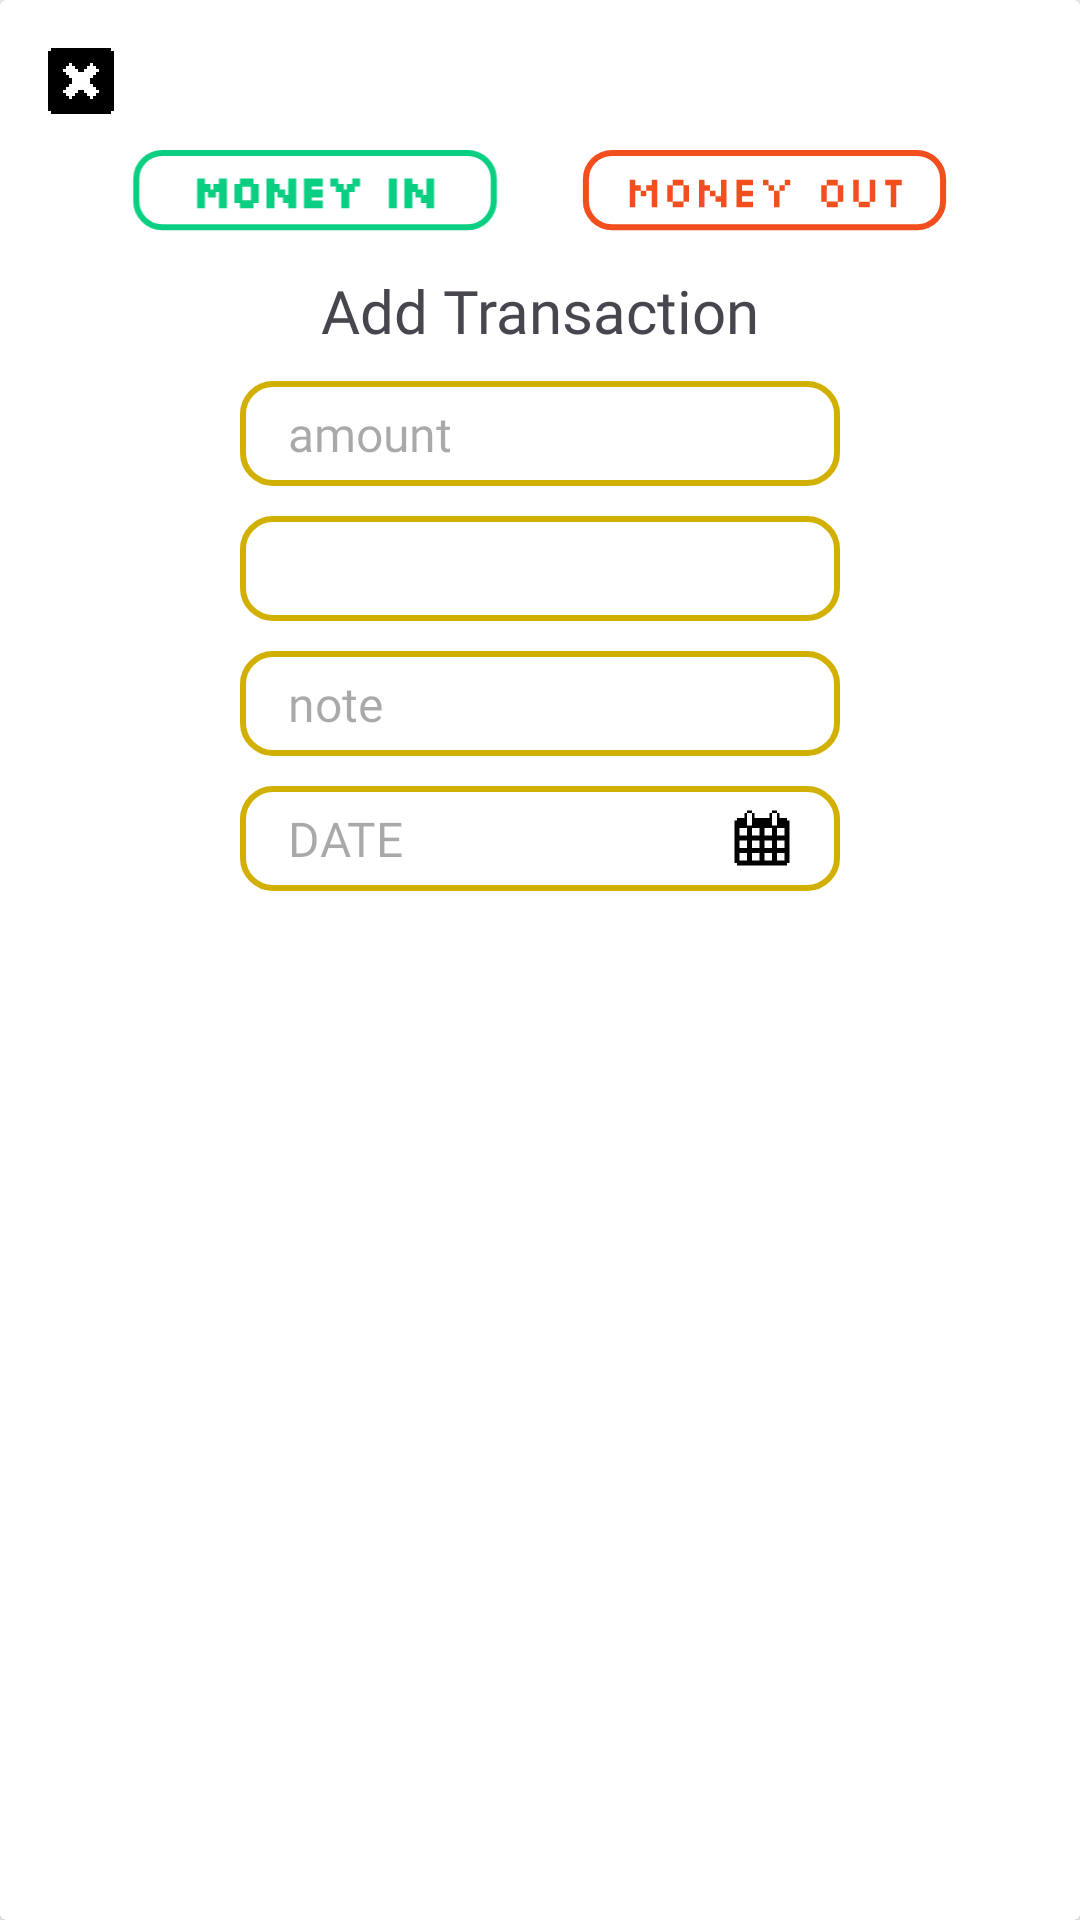

Layout XML and referenced resources for this Android screen:
<!-- AndroidManifest.xml: application theme Theme.CoinCraft -->
<!-- res/layout/add_expense_layout.xml -->
<?xml version="1.0" encoding="utf-8"?>
<androidx.cardview.widget.CardView xmlns:android="http://schemas.android.com/apk/res/android"
    xmlns:app="http://schemas.android.com/apk/res-auto"
    xmlns:tools="http://schemas.android.com/tools"
    android:layout_width="wrap_content"
    android:layout_height="400dp"
    android:layout_margin="10dp"
    android:background="@color/white">

    <ImageButton
        android:id="@+id/closebtn"
        android:layout_width="24dp"
        android:layout_height="24dp"
        android:layout_marginStart="15dp"
        android:layout_marginTop="15dp"
        android:scaleType="centerCrop"
        android:background="@color/transparent"
        app:layout_constraintStart_toStartOf="parent"
        app:layout_constraintTop_toTopOf="parent"
        app:srcCompat="@drawable/window_close" />

    <LinearLayout
        android:layout_width="match_parent"
        android:layout_height="match_parent"
        android:layout_margin="20dp"
        android:orientation="vertical">

        <LinearLayout
            android:id="@+id/linearLayout2"
            android:layout_width="match_parent"
            android:layout_height="50dp"
            android:layout_marginHorizontal="20dp"
            android:layout_marginTop="20dp"
            android:gravity="center"
            android:orientation="horizontal"
            app:layout_constraintEnd_toEndOf="parent"
            app:layout_constraintStart_toStartOf="parent"
            app:layout_constraintTop_toTopOf="parent">

            <ImageButton
                android:id="@+id/income_btn"
                android:layout_width="150dp"
                android:layout_height="50dp"
                android:backgroundTint="#00FFFFFF"
                android:padding="10dp"
                android:scaleType="fitCenter"
                app:srcCompat="@drawable/money_in" />

            <ImageButton
                android:id="@+id/expense_btn"
                android:layout_width="150dp"
                android:layout_height="50dp"
                android:backgroundTint="#00FFFFFF"
                android:padding="10dp"
                android:scaleType="centerInside"
                app:srcCompat="@drawable/money_out" />

        </LinearLayout>

        <LinearLayout
            android:id="@+id/linearLayout"
            android:layout_width="match_parent"
            android:layout_height="wrap_content"
            android:layout_gravity="center|bottom"
            android:gravity="center_horizontal"
            android:orientation="vertical"
            app:layout_constraintBottom_toBottomOf="parent"
            app:layout_constraintEnd_toEndOf="parent"
            app:layout_constraintStart_toStartOf="parent"
            app:layout_constraintTop_toBottomOf="@+id/linearLayout2">

            <TextView
                android:layout_width="wrap_content"
                android:layout_height="wrap_content"
                android:fontFamily="@font/silkscreen"
                android:text="Add Transaction"
                android:textSize="20dp" />

            <LinearLayout
                android:id="@+id/linearLayout3"
                android:layout_width="200dp"
                android:layout_height="35dp"
                android:layout_marginTop="10dp"
                android:layout_marginBottom="10dp"
                android:background="@drawable/rectangle_input"
                android:gravity="center_vertical"
                android:orientation="horizontal">

                <EditText
                    android:id="@+id/txtamount"
                    android:layout_width="match_parent"
                    android:layout_height="wrap_content"
                    android:layout_marginStart="16dp"
                    android:layout_marginEnd="16dp"
                    android:background="@android:color/transparent"
                    android:fontFamily="@font/silkscreen"
                    android:inputType="numberDecimal"
                    android:hint="amount"
                    android:textColor="#6C676C"
                    android:textSize="16sp" />

            </LinearLayout>

            <LinearLayout
                android:id="@+id/linearLayout5"
                android:layout_width="200dp"
                android:layout_height="35dp"
                android:gravity="center_vertical"
                android:orientation="horizontal">

                <Spinner
                    android:id="@+id/category_spinner"
                    android:layout_width="match_parent"
                    android:layout_height="match_parent"
                    android:background="@drawable/rectangle_input"
                    android:spinnerMode="dialog"/>

            </LinearLayout>

            <LinearLayout
                android:id="@+id/linear"
                android:layout_width="200dp"
                android:layout_height="35dp"
                android:layout_marginTop="10dp"
                android:layout_marginBottom="10dp"
                android:background="@drawable/rectangle_input"
                android:gravity="center_vertical"
                android:orientation="horizontal">

                <EditText
                    android:id="@+id/note"
                    android:layout_width="wrap_content"
                    android:layout_height="wrap_content"
                    android:layout_marginLeft="16dp"
                    android:background="@android:color/transparent"
                    android:fontFamily="@font/silkscreen"
                    android:inputType="text"
                    android:hint="note"
                    android:textColor="#6C676C"
                    android:textSize="16sp" />

            </LinearLayout>

            <LinearLayout
                android:id="@+id/linearLayout4"
                android:layout_width="200dp"
                android:layout_height="35dp"
                android:background="@drawable/rectangle_input"
                android:gravity="center_vertical"
                android:orientation="horizontal">

                <EditText
                    android:id="@+id/transaction_date"
                    android:layout_width="match_parent"
                    android:layout_height="wrap_content"
                    android:layout_marginLeft="16dp"
                    android:layout_marginRight="16dp"
                    android:background="#00FFFFFF"
                    android:backgroundTint="#FFD700"
                    android:drawableEnd="@drawable/calender"
                    android:fontFamily="@font/silkscreen"
                    android:hint="DATE"
                    android:inputType="date"
                    android:textColor="#000000"
                    android:textSize="16sp" />

            </LinearLayout>

            <ImageButton
                android:id="@+id/add_button"
                android:layout_width="100dp"
                android:layout_height="40dp"
                android:layout_marginTop="20dp"
                android:background="#00FFFFFF"
                android:scaleType="fitCenter"
                app:srcCompat="@drawable/addbtn" />
        </LinearLayout>

    </LinearLayout>

</androidx.cardview.widget.CardView>
<!-- resources referenced by this layout -->
<resources>
  <color name="transparent">#00000000</color>
  <color name="white">#FFFFFFFF</color>
  <!-- drawable calender (drawable) -->
  <vector xmlns:android="http://schemas.android.com/apk/res/android"
      android:width="20dp"
      android:height="20dp"
      android:viewportWidth="40"
      android:viewportHeight="40">
    <path
        android:pathData="M13.333,1.667H10V3.333H13.333V1.667Z"
        android:fillColor="#000000"/>
    <path
        android:pathData="M30,1.667H26.667V3.333H30V1.667Z"
        android:fillColor="#000000"/>
    <path
        android:pathData="M36.667,8.333V6.667H31.667V3.333H30V11.667H26.667V3.333H25V6.667H15V3.333H13.333V11.667H10V3.333H8.333V6.667H3.333V8.333H1.667V36.667H3.333V38.333H36.667V36.667H38.333V8.333H36.667ZM35,13.333V18.333H30V13.333H35ZM35,26.667H30V21.667H35V26.667ZM35,35H30V30H35V35ZM5,30H10V35H5V30ZM5,21.667H10V26.667H5V21.667ZM26.667,26.667H21.667V21.667H26.667V26.667ZM18.333,26.667H13.333V21.667H18.333V26.667ZM13.333,30H18.333V35H13.333V30ZM21.667,30H26.667V35H21.667V30ZM26.667,18.333H21.667V13.333H26.667V18.333ZM18.333,13.333V18.333H13.333V13.333H18.333ZM10,18.333H5V13.333H10V18.333Z"
        android:fillColor="#000000"/>
  </vector>
  <!-- drawable money_in: vector/xml drawable (drawable, 9504 chars, omitted) -->
  <!-- drawable money_out (drawable) -->
  <vector xmlns:android="http://schemas.android.com/apk/res/android"
      android:width="307dp"
      android:height="74dp"
      android:viewportWidth="307"
      android:viewportHeight="74">
    <path
        android:pathData="M28,2.5L279,2.5A21.5,21.5 0,0 1,300.5 24L300.5,42A21.5,21.5 0,0 1,279 63.5L28,63.5A21.5,21.5 0,0 1,6.5 42L6.5,24A21.5,21.5 0,0 1,28 2.5z"
        android:strokeWidth="5"
        android:fillColor="#00000000"
        android:strokeColor="#F24E1E"/>
    <path
        android:pathData="M42.63,47V24.5H47.13V29H51.63V33.5H56.13V38H51.63V33.5H47.13V47H42.63ZM60.63,47V33.5H56.13V29H60.63V24.5H65.13V47H60.63ZM77.91,47V42.5H73.41V29H77.91V24.5H86.91V29H91.41V42.5H86.91V47H77.91ZM77.91,42.32H86.91V29.18H77.91V42.32ZM99.69,47V24.5H104.19V29H108.69V33.5H113.19V38H117.69V24.5H122.19V47H117.69V42.5H113.19V38H108.69V33.5H104.19V47H99.69ZM130.47,47V24.5H143.97V29H134.97V33.5H143.97V38H134.97V42.5H143.97V47H130.47ZM161.25,47V33.5H156.75V29H152.25V24.5H156.75V29H161.25V33.5H165.75V47H161.25ZM170.25,29V24.5H174.75V29H170.25ZM165.75,33.5V29H170.25V33.5H165.75ZM204.81,47V42.5H200.31V29H204.81V24.5H213.81V29H218.31V42.5H213.81V47H204.81ZM204.81,42.32H213.81V29.18H204.81V42.32ZM231.09,47V42.5H226.59V24.5H231.09V42.5H240.09V47H231.09ZM240.09,42.5V24.5H244.59V42.5H240.09ZM257.37,47V29H252.87V24.5H266.37V29H261.87V47H257.37Z"
        android:fillColor="#F24E1E"/>
  </vector>
  <!-- drawable rectangle_input (drawable) -->
  <?xml version="1.0" encoding="utf-8"?>
  <shape xmlns:android="http://schemas.android.com/apk/res/android"
      android:shape="rectangle">
  
      
      <solid android:color="@android:color/transparent" />
  
      
      <corners android:radius="10dp" />
  
      
      <stroke
          android:width="2dp"
          android:color="#D1B000" /> 
  </shape>
  <!-- drawable window_close (drawable) -->
  <vector xmlns:android="http://schemas.android.com/apk/res/android"
      android:width="32dp"
      android:height="32dp"
      android:viewportWidth="48"
      android:viewportHeight="48">
    <path
        android:pathData="M44,4V2H4V4H2V44H4V46H44V44H46V4H44ZM36,18H34V20H32V22H30V26H32V28H34V30H36V32H34V34H32V36H30V34H28V32H26V30H22V32H20V34H18V36H16V34H14V32H12V30H14V28H16V26H18V22H16V20H14V18H12V16H14V14H16V12H18V14H20V16H22V18H26V16H28V14H30V12H32V14H34V16H36V18Z"
        android:fillColor="#000000"/>
  </vector>
  <style name="Theme.CoinCraft" parent="Base.Theme.CoinCraft" />
  <style name="Base.Theme.CoinCraft" parent="Theme.Material3.DayNight.NoActionBar">
          
          
      </style>
</resources>
